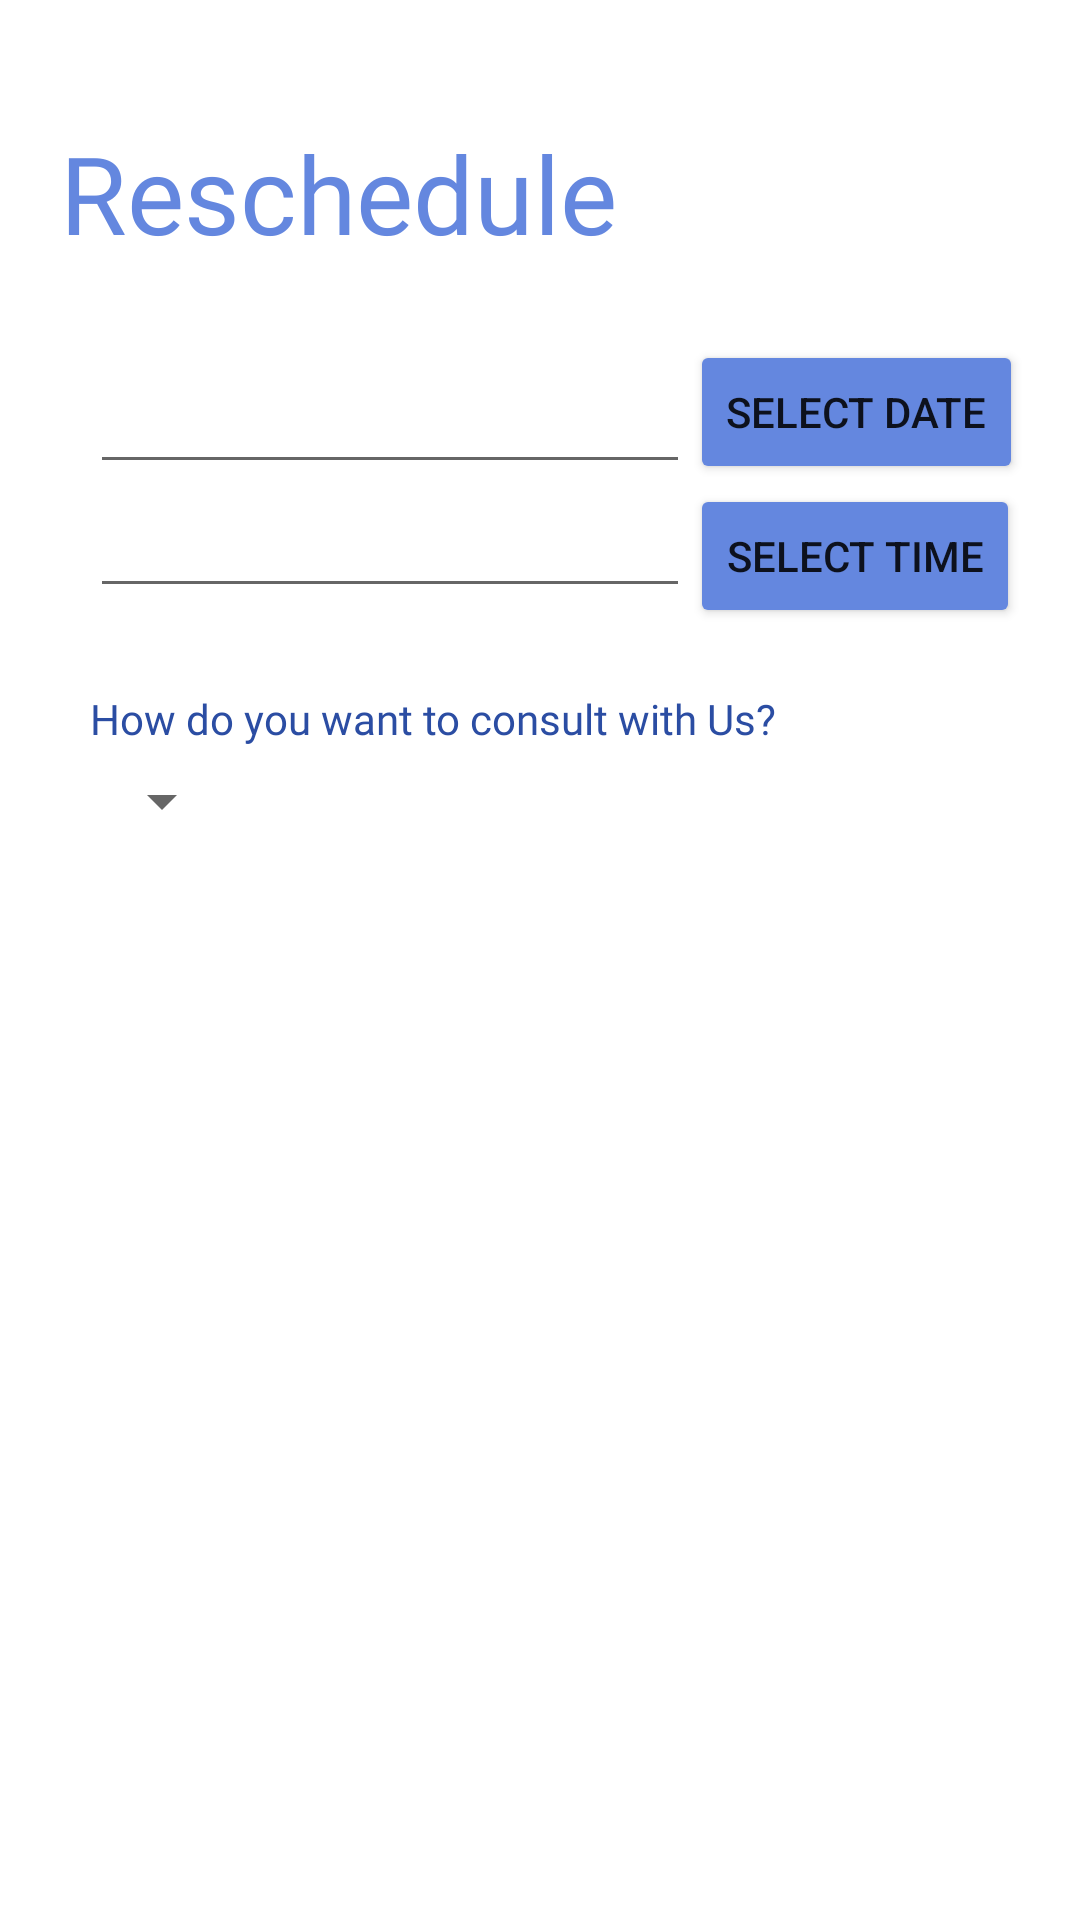

Android layout source for this screen:
<!-- AndroidManifest.xml: application theme Theme.Welcome -->
<!-- res/layout/activity_admin_reschedule.xml -->
<?xml version="1.0" encoding="utf-8"?>
<RelativeLayout xmlns:android="http://schemas.android.com/apk/res/android"
    xmlns:app="http://schemas.android.com/apk/res-auto"
    xmlns:tools="http://schemas.android.com/tools"
    android:layout_width="match_parent"
    android:layout_height="match_parent"
    tools:context=".AdminReschedule">

    <TextView
        android:layout_width="match_parent"
        android:layout_height="wrap_content"
        android:layout_marginLeft="20dp"
        android:layout_marginTop="40dp"
        android:fontFamily="@font/poppinsblack"
        android:text="Reschedule"
        android:textColor="#6487DF"
        android:textSize="36dp" />

    <EditText

        android:layout_width="200dp"
        android:layout_height="wrap_content"
        android:id="@+id/in_date"
        android:layout_marginTop="120dp"
        android:layout_marginLeft="30dp" />

    <Button
        android:id="@+id/btn_date"
        android:layout_width="wrap_content"
        android:layout_height="wrap_content"
        android:layout_alignBottom="@+id/in_date"
        android:layout_toEndOf="@+id/in_date"
        android:layout_toRightOf="@+id/in_date"
        android:backgroundTint="#6487DF"
        android:text="SELECT DATE" />

    <EditText
        android:layout_width="200dp"
        android:layout_height="wrap_content"
        android:id="@+id/in_time"
        android:layout_marginLeft="30dp"
        android:layout_below="@+id/in_date"
        android:layout_alignParentLeft="true"
        android:layout_alignParentStart="true" />

    <Button
        android:layout_width="wrap_content"
        android:layout_height="wrap_content"
        android:text="SELECT TIME"
        android:id="@+id/btn_time"
        android:backgroundTint="#6487DF"
        android:layout_below="@+id/btn_date"
        android:layout_alignLeft="@+id/btn_date"
        android:layout_alignStart="@+id/btn_date" />

    <TextView
        android:layout_width="match_parent"
        android:layout_height="wrap_content"
        android:layout_marginLeft="30dp"
        android:layout_marginTop="230dp"
        android:fontFamily="@font/poppinsblack"
        android:text="How do you want to consult with Us?"
        android:textColor="#2B4DA3" />

    <Spinner
        android:layout_marginLeft="30dp"
        android:layout_marginTop="255dp"
        android:id="@+id/spinnerKonseling"
        android:layout_width="wrap_content"
        android:layout_height="wrap_content"
        android:spinnerMode="dropdown"/>

</RelativeLayout>
<!-- resources referenced by this layout -->
<resources>
  <style name="Theme.Welcome" parent="Theme.MaterialComponents.DayNight.DarkActionBar">
          
          <item name="colorPrimary">@color/purple_500</item>
          <item name="colorPrimaryVariant">@color/purple_700</item>
          <item name="colorOnPrimary">@color/white</item>
          
          <item name="colorSecondary">@color/teal_200</item>
          <item name="colorSecondaryVariant">@color/teal_700</item>
          <item name="colorOnSecondary">@color/black</item>
          
          <item name="android:statusBarColor" tools:targetApi="l">?attr/colorPrimaryVariant</item>
          
      </style>
  <!-- not gathered from this repository: default colours our renderer supplied (Android Studio template values) -->
  <color name="purple_500">#FF6200EE</color>
  <color name="purple_700">#FF3700B3</color>
  <color name="teal_200">#FF03DAC5</color>
  <color name="teal_700">#FF018786</color>
  <color name="black">#FF000000</color>
  <color name="white">#FFFFFFFF</color>
</resources>
